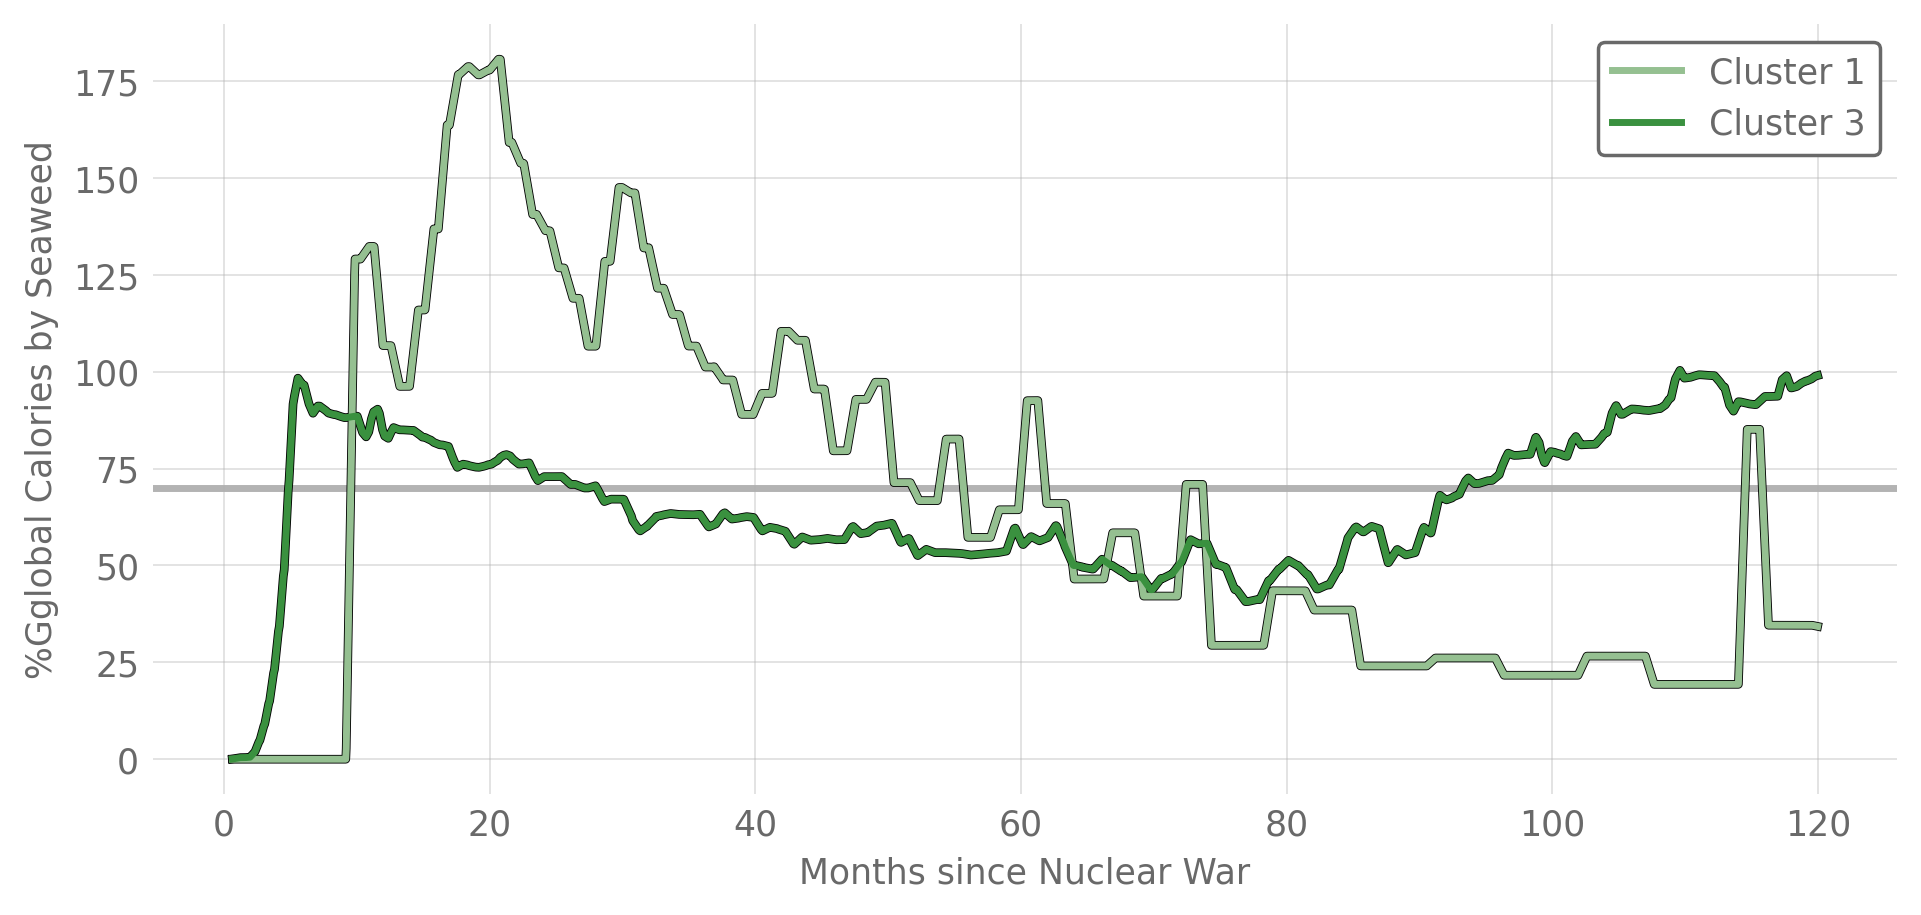

The table this chart was drawn from, first rows:
, Cluster 1, Cluster 1 Mean Harvest Day, Cluster 3, Cluster 3 Mean Harvest Day
0.0, , 0.0, , 0.0
0.03333, , 0.0, , 0.0
0.06667, , 0.0, , 0.0
0.1, , 0.0, , 0.0
0.1333, , 0.0, , 0.0
0.1667, , 0.0, , 0.0
0.2, , 0.0, , 0.0
0.2333, , 0.0, , 0.0
0.2667, , 0.0, , 0.0
0.3, , 0.0, , 0.0
0.3333, , 0.0, , 0.0
0.3667, , 0.0, , 0.0
0.4, , 0.0, , 0.0
0.4333, , 0.0, , 0.0
0.4667, , 0.0, , 0.0
0.5, , 0.0, , 0.0
0.5333, , 0.0, , 15320
0.5667, , 0.0, , 22284
0.6, , 0.0, , 22284
0.6333, 0.0, 0.0, 0.07453, 22284
0.6667, 0.0, 0.0, 0.09474, 22284
0.7, 0.0, 0.0, 0.115, 22284
0.7333, 0.0, 0.0, 0.1352, 22284
0.7667, 0.0, 0.0, 0.1554, 22284
0.8, 0.0, 0.0, 0.1756, 22284
0.8333, 0.0, 0.0, 0.1958, 22284
0.8667, 0.0, 0.0, 0.216, 22284
0.9, 0.0, 0.0, 0.2369, 22976
0.9333, 0.0, 0.0, 0.2577, 22976
0.9667, 0.0, 0.0, 0.2785, 22976
1.0, 0.0, 0.0, 0.2994, 22976
1.033, 0.0, 0.0, 0.3202, 22976
1.067, 0.0, 0.0, 0.3411, 22976
1.1, 0.0, 0.0, 0.3619, 22976
1.133, 0.0, 0.0, 0.3827, 22976
1.167, 0.0, 0.0, 0.4036, 22976
1.2, 0.0, 0.0, 0.4105, 22976
1.233, 0.0, 0.0, 0.4112, 22976
1.267, 0.0, 0.0, 0.4118, 22976
1.3, 0.0, 0.0, 0.4124, 22976
1.333, 0.0, 0.0, 0.413, 22976
1.367, 0.0, 0.0, 0.4137, 22976
1.4, 0.0, 0.0, 0.4143, 22976
1.433, 0.0, 0.0, 0.4149, 22976
1.467, 0.0, 0.0, 0.4155, 22976
1.5, 0.0, 0.0, 0.4162, 22976
1.533, 0.0, 0.0, 0.4168, 22976
1.567, 0.0, 0.0, 0.4168, 22976
1.6, 0.0, 0.0, 0.4168, 22976
1.633, 0.0, 0.0, 0.4278, 35120
1.667, 0.0, 0.0, 0.4388, 35120
1.7, 0.0, 0.0, 0.4498, 35120
1.733, 0.0, 0.0, 0.4609, 35120
1.767, 0.0, 0.0, 0.4719, 35120
1.8, 0.0, 0.0, 0.4829, 35120
1.833, 0.0, 0.0, 0.4939, 35120
1.867, 0.0, 0.0, 0.5049, 35120
1.9, 0.0, 0.0, 0.5159, 35120
1.933, 0.0, 0.0, 0.527, 35120
1.967, 0.0, 0.0, 0.538, 35120
... 3,540 more rows
